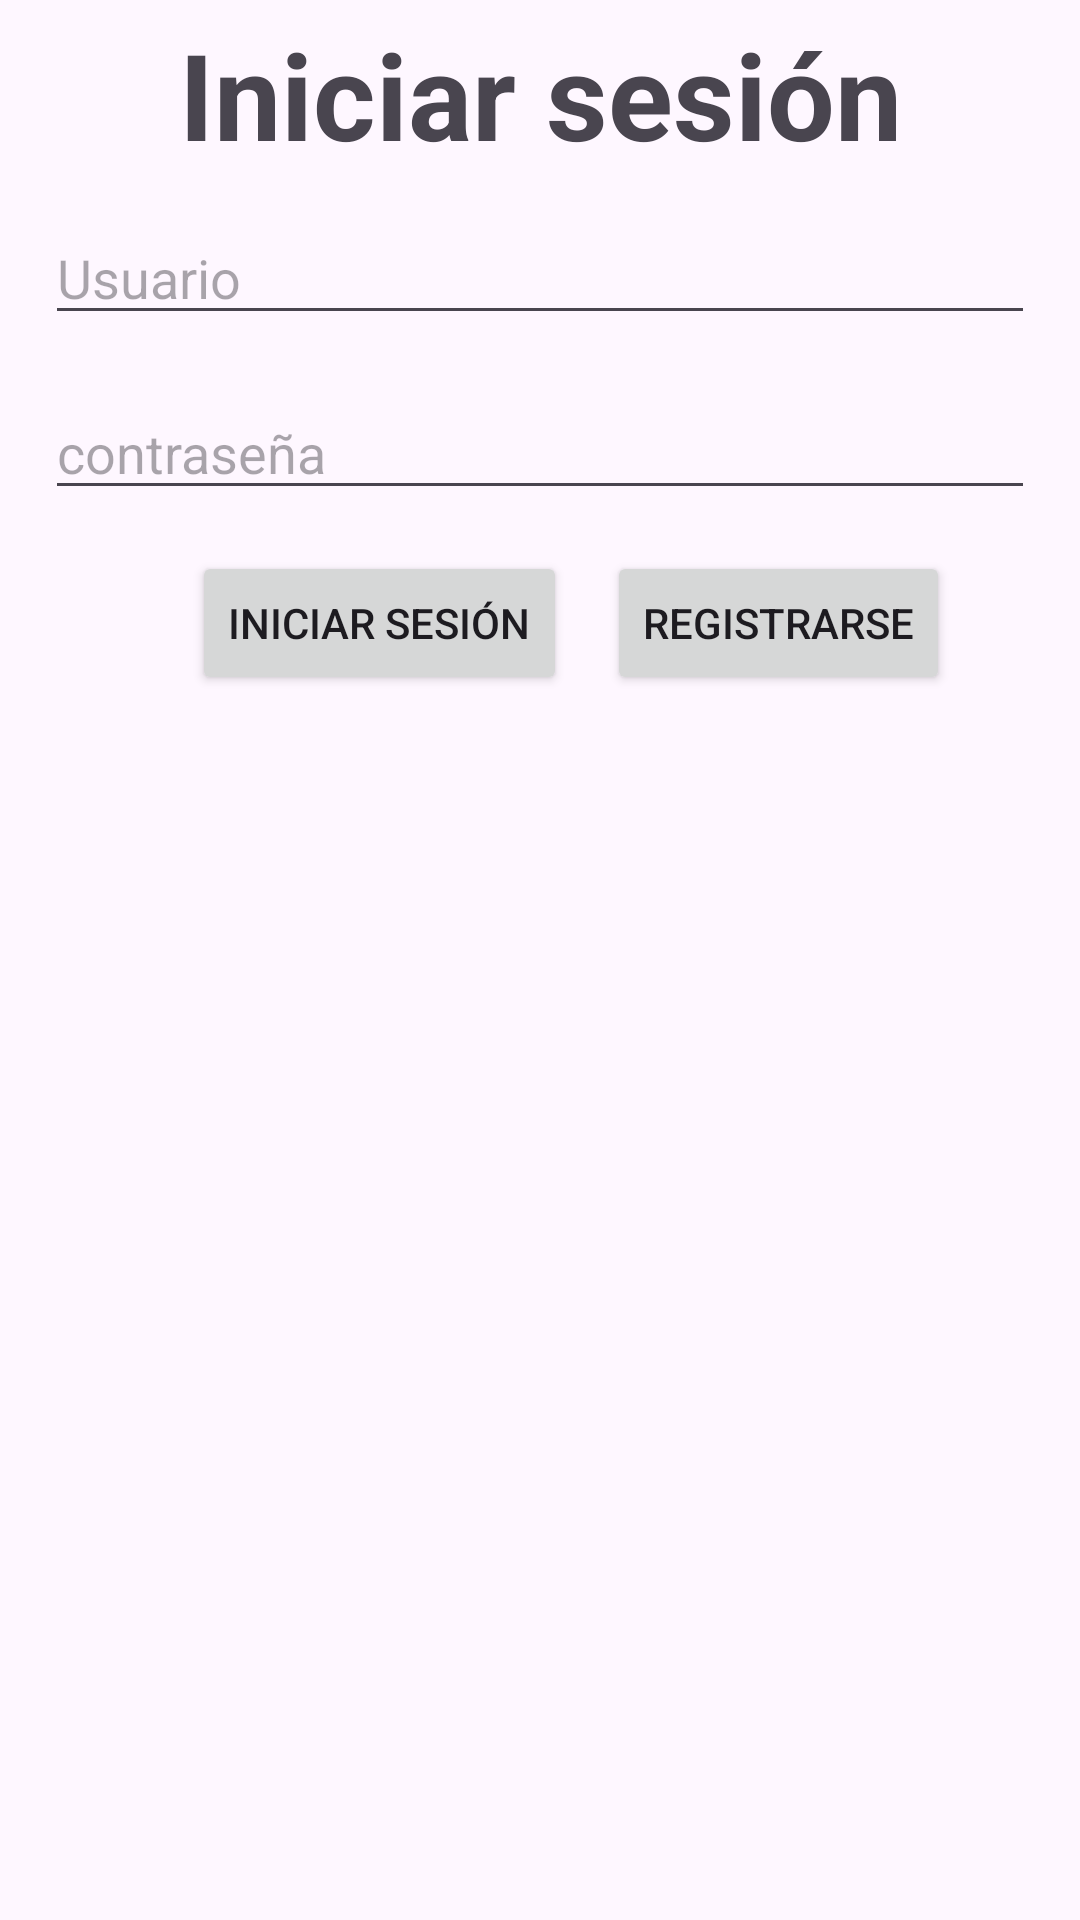

This screen was rendered from an Android layout file. Write that file and the resources it references.
<!-- AndroidManifest.xml: application theme Theme.ProyectoAndroidSegundoTrimestre -->
<!-- res/layout/activity_login.xml -->
<?xml version="1.0" encoding="utf-8"?>
<androidx.constraintlayout.widget.ConstraintLayout xmlns:android="http://schemas.android.com/apk/res/android"
    xmlns:app="http://schemas.android.com/apk/res-auto"
    xmlns:tools="http://schemas.android.com/tools"
    android:id="@+id/main"
    android:layout_width="match_parent"
    android:layout_height="match_parent"
    tools:context=".LoginActivity">

    <TextView
        android:id="@+id/textView"
        android:layout_width="match_parent"
        android:layout_height="wrap_content"
        android:text="Iniciar sesión"
        android:textStyle="bold"
        android:textSize="40dp"
        android:textAlignment="center"
        app:layout_constraintBottom_toBottomOf="parent"
        app:layout_constraintEnd_toEndOf="parent"
        app:layout_constraintHorizontal_bias="0.498"
        app:layout_constraintStart_toStartOf="parent"
        app:layout_constraintTop_toTopOf="parent"
        app:layout_constraintVertical_bias="0.008" />

    <EditText
        android:id="@+id/usuarioEditText"
        android:layout_width="match_parent"
        android:layout_height="wrap_content"
        android:ems="10"
        android:inputType="text"
        android:hint="Usuario"
        android:layout_marginEnd="15dp"
        android:layout_marginStart="15dp"
        app:layout_constraintBottom_toBottomOf="parent"
        app:layout_constraintEnd_toEndOf="parent"
        app:layout_constraintHorizontal_bias="0.497"
        app:layout_constraintStart_toStartOf="parent"
        app:layout_constraintTop_toBottomOf="@+id/textView"
        app:layout_constraintVertical_bias="0.023" />

    <EditText
        android:id="@+id/passwordEditText"
        android:layout_width="match_parent"
        android:layout_height="wrap_content"
        android:ems="10"
        android:inputType="textPassword"
        android:hint="contraseña"
        android:layout_marginEnd="15dp"
        android:layout_marginStart="15dp"
        app:layout_constraintBottom_toBottomOf="parent"
        app:layout_constraintEnd_toEndOf="parent"
        app:layout_constraintHorizontal_bias="0.497"
        app:layout_constraintStart_toStartOf="parent"
        app:layout_constraintTop_toBottomOf="@+id/usuarioEditText"
        app:layout_constraintVertical_bias="0.035" />

    <Button
        android:id="@+id/loginButton"
        android:layout_width="wrap_content"
        android:layout_height="wrap_content"
        android:text="Iniciar sesión"
        app:layout_constraintBottom_toBottomOf="parent"
        app:layout_constraintEnd_toEndOf="parent"
        app:layout_constraintHorizontal_bias="0.273"
        app:layout_constraintStart_toStartOf="parent"
        app:layout_constraintTop_toTopOf="parent"
        app:layout_constraintVertical_bias="0.31" />

    <Button
        android:id="@+id/registerButton"
        android:layout_width="wrap_content"
        android:layout_height="wrap_content"
        android:text="Registrarse"
        app:layout_constraintBottom_toBottomOf="parent"
        app:layout_constraintEnd_toEndOf="parent"
        app:layout_constraintHorizontal_bias="0.234"
        app:layout_constraintStart_toEndOf="@+id/loginButton"
        app:layout_constraintTop_toTopOf="parent"
        app:layout_constraintVertical_bias="0.31" />
</androidx.constraintlayout.widget.ConstraintLayout>
<!-- resources referenced by this layout -->
<resources>
  <style name="Theme.ProyectoAndroidSegundoTrimestre" parent="Base.Theme.ProyectoAndroidSegundoTrimestre" />
  <style name="Base.Theme.ProyectoAndroidSegundoTrimestre" parent="Theme.Material3.DayNight.NoActionBar">
          
          
      </style>
</resources>
